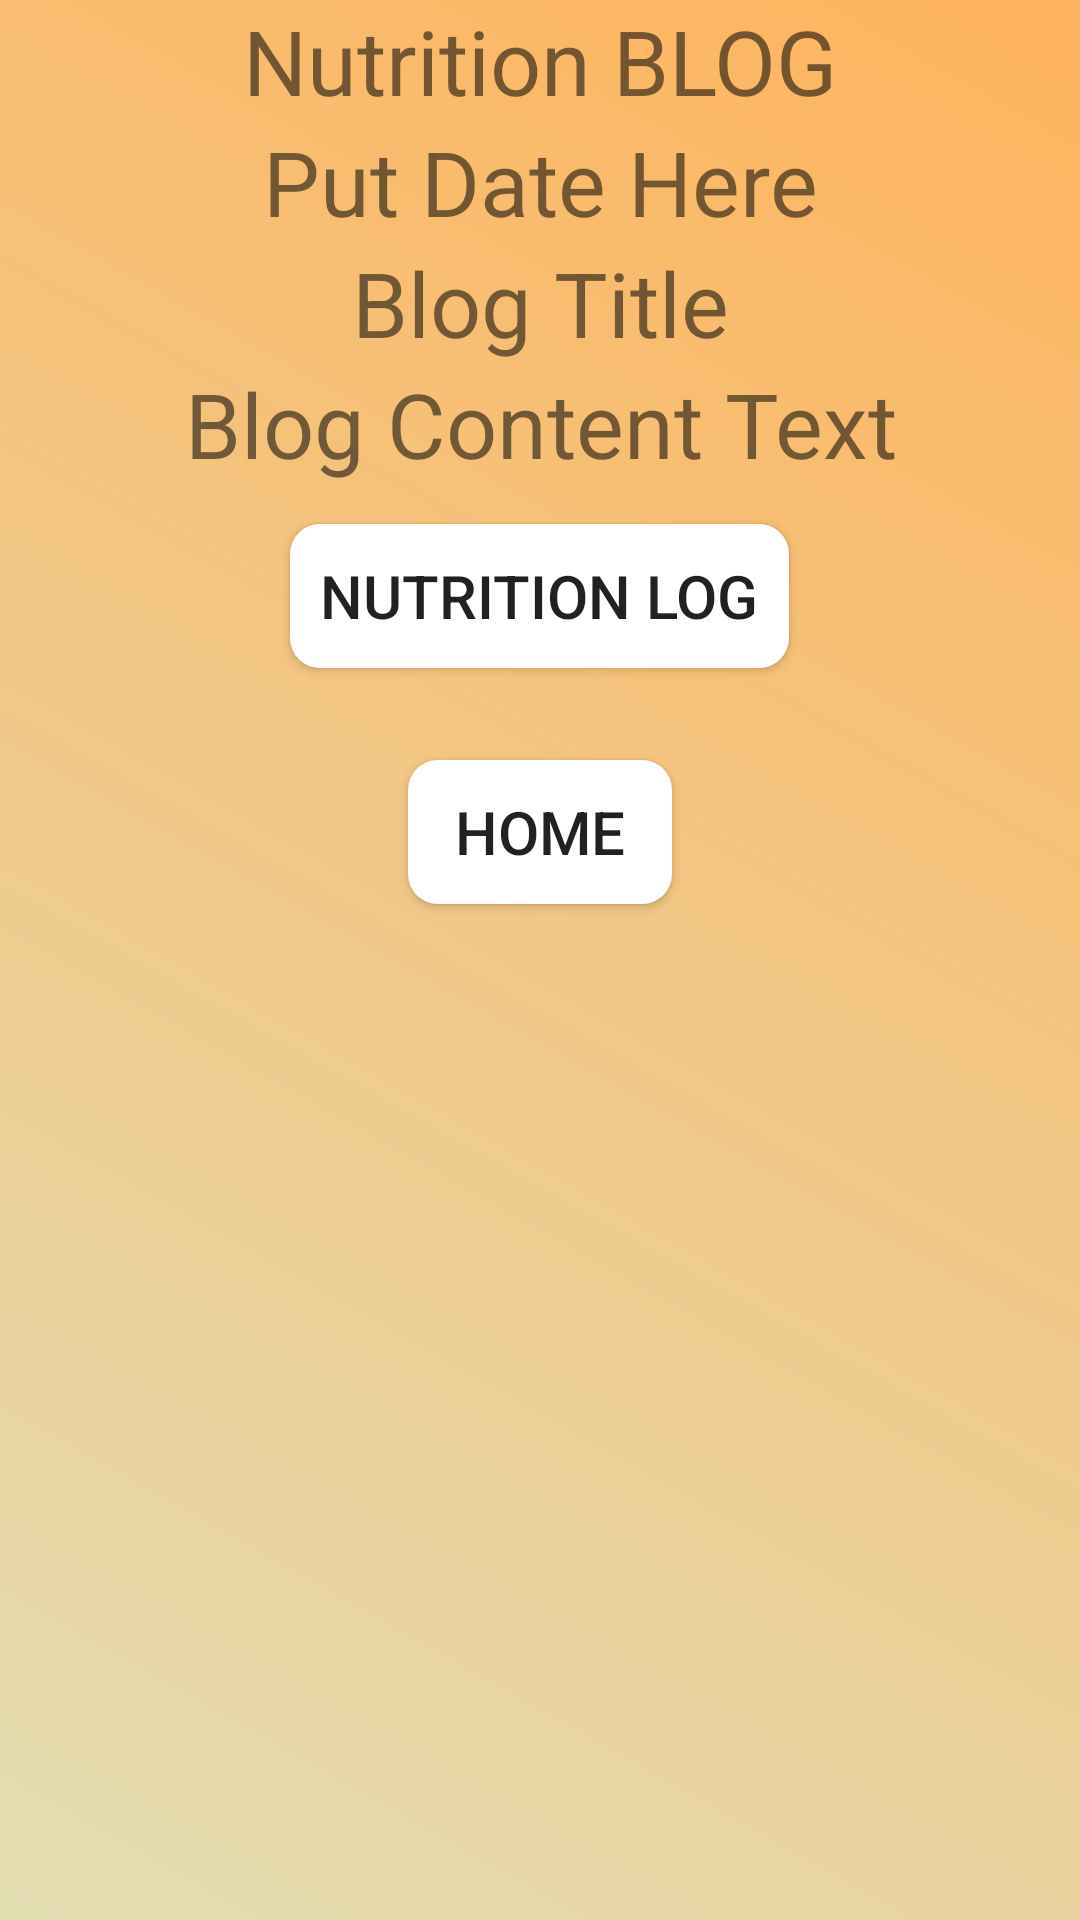

This screen was rendered from an Android layout file. Write that file and the resources it references.
<!-- AndroidManifest.xml: application theme AppTheme -->
<!-- res/layout/activity_nutrition_blog.xml -->
<?xml version="1.0" encoding="utf-8"?>
<ScrollView
    xmlns:android="http://schemas.android.com/apk/res/android"
    xmlns:tools="http://schemas.android.com/tools"
    android:layout_width="match_parent"
    android:layout_height="match_parent"
    android:background="@drawable/main_background_gradient4"
    android:orientation="vertical"
    tools:context="CKD.Android.NutritionBlog">

    <LinearLayout
        android:layout_width="match_parent"
        android:layout_height="wrap_content"
        android:orientation="vertical">


        <TextView
            android:id="@+id/NutritionBlog_TF_Title"
            android:layout_width="match_parent"
            android:layout_height="wrap_content"
            android:text="Nutrition BLOG"
            android:textAlignment="center"
            android:textSize="30dp" />

        <TextView
            android:id="@+id/NutritionBlog_TF_Author"
            android:layout_width="match_parent"
            android:layout_height="wrap_content"
            android:text="Put Date Here"
            android:textAlignment="center"
            android:textSize="30dp" />

        <TextView
            android:id="@+id/NutritionBlog_TF_Blog_Title"
            android:layout_width="match_parent"
            android:layout_height="wrap_content"
            android:text="Blog Title"
            android:textAlignment="center"
            android:textSize="30dp" />


            <TextView
                android:id="@+id/NutritionBlog_TF_Blog_Text"
                android:layout_width="match_parent"
                android:layout_height="wrap_content"
                android:text="Blog Content Text"
                android:textAlignment="center"
                android:textSize="30dp" />


            <RelativeLayout
                android:layout_width="match_parent"
                android:layout_height="75dp">

                <Button
                    android:id="@+id/NutritionBlog_btn_ActivityDietLog"
                    android:layout_width="wrap_content"
                    android:layout_height="wrap_content"
                    android:layout_centerHorizontal="true"
                    android:layout_centerVertical="true"
                    android:background="@drawable/button_home_background"
                    android:padding="10dp"
                    android:text="Nutrition Log"
                    android:textSize="20sp" />

            </RelativeLayout>

            <RelativeLayout
                android:layout_width="match_parent"
                android:layout_height="75dp">

                <Button
                    android:id="@+id/NutritionBlog_btn_home"
                    android:layout_width="wrap_content"
                    android:layout_height="wrap_content"
                    android:layout_alignParentBottom="true"
                    android:layout_centerHorizontal="true"
                    android:layout_marginBottom="10dp"
                    android:background="@drawable/button_home_background"
                    android:padding="10dp"
                    android:text="Home"
                    android:textSize="20sp" />
            </RelativeLayout>
    </LinearLayout>

</ScrollView>
<!-- resources referenced by this layout -->
<resources>
  <!-- drawable button_home_background (drawable) -->
  <?xml version="1.0" encoding="utf-8"?>
  <shape xmlns:android="http://schemas.android.com/apk/res/android"
      android:shape="rectangle">
      <solid android:color="@android:color/white"/>
      <corners android:bottomRightRadius="10dp" android:bottomLeftRadius="10dp"
          android:topLeftRadius="10dp" android:topRightRadius="10dp"/>
  
  </shape>
  <!-- drawable main_background_gradient4 (drawable) -->
  <?xml version="1.0" encoding="utf-8"?>
  <shape xmlns:android="http://schemas.android.com/apk/res/android">
  <gradient
      android:angle="225"
      android:endColor="#E3DDB3"
      android:startColor="#FFB35C" />
  </shape>
  <style name="AppTheme" parent="Theme.AppCompat.Light.DarkActionBar">
          
          <item name="colorPrimary">@color/colorPrimary</item>
          <item name="colorPrimaryDark">@color/colorPrimaryDark</item>
          <item name="colorAccent">@color/colorAccent</item>
      </style>
  <color name="colorPrimary">#3f51b5</color>
  <color name="colorPrimaryDark">#303f9f</color>
  <color name="colorAccent">#FF4081</color>
</resources>
